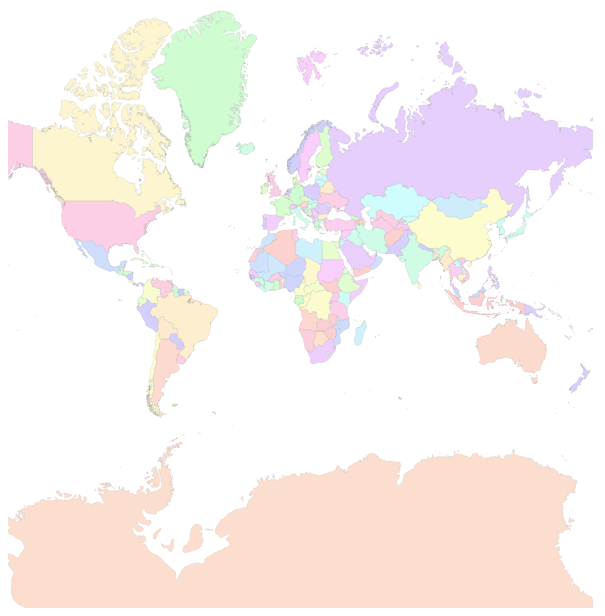
D3 v7 page, settled after 360 driven frames (6 s of simulated time); the page loaded 1 data file(s).


      const width = 800;
      const height = 600;
      const svg = d3
        .select("body")
        .append("svg")
        .attr("width", width)
        .attr("height", height);
      const projection = d3
        .geoMercator()
        .center([120, 23])
        .scale(100)
        .rotate([0, 0, 0]);
      const path = d3.geoPath().projection(projection);
      const g = svg.append("g");
      const diversityColor = d3
        .scaleSequential((t) => d3.hsl(t * 360, 0.9, 0.9).formatRgb())
        .domain([0, 250]);
      d3.json("World_Countries.json").then(function (topojsonData) {
        console.log(topojsonData);
        const convertedGeojson = topojson.feature(
          topojsonData,
          topojsonData.objects.World_Countries
        );
        const getGeoFeature = convertedGeojson.features;
        g.selectAll("path")
          .data(getGeoFeature)
          .join("path")
          .style("stroke", "gray")
          .style("stroke-width", ".25")
          .style("stroke-opacity", ".5")
          .style("fill", (d, i) => diversityColor(i))
          .attr("d", path);
      });
      const zoom = d3.zoom()
        .scaleExtent([1, 10])
        .on("zoom", function (event) {
          console.log(event.transform);
          g.selectAll("path").attr("transform", event.transform);
        });
      svg.call(zoom);
    

### data: World_Countries.json
{
 "type": "Topology",
 "arcs": [
  [
   [
    89840,
    158316
   ],
   [
    -52,
    40
   ],
   [
    -92,
    160
   ],
   [
    0,
    135
   ],
   [
    21,
    -14
   ],
   [
    83,
    -140
   ],
   [
    28,
    -73
   ],
   [
    10,
    -36
   ],
   "... 2 more items"
  ],
  [
   [
    96484,
    166246
   ],
   [
    -10,
    14
   ],
   [
    -52,
    53
   ],
   [
    -31,
    -1
   ],
   [
    -3,
    14
   ],
   [
    -14,
    157
   ],
   [
    1,
    15
   ],
   [
    24,
    32
   ],
   "... 6 more items"
  ],
  [
   [
    96485,
    165394
   ],
   [
    -74,
    12
   ],
   [
    -43,
    38
   ],
   [
    -5,
    17
   ],
   [
    -3,
    95
   ],
   [
    5,
    20
   ],
   [
    45,
    90
   ],
   [
    29,
    -3
   ],
   "... 5 more items"
  ],
  [
   [
    196847,
    194175
   ],
   [
    17,
    33
   ],
   [
    64,
    12
   ],
   [
    44,
    -126
   ],
   [
    14,
    -5
   ],
   [
    47,
    -65
   ],
   [
    20,
    -40
   ],
   [
    39,
    -51
   ],
   "... 104 more items"
  ],
  [
   [
    201140,
    196894
   ],
   [
    35,
    3
   ],
   [
    35,
    -12
   ],
   [
    79,
    -7
   ],
   [
    95,
    12
   ],
   [
    17,
    4
   ],
   [
    56,
    20
   ],
   [
    36,
    5
   ],
   "... 18 more items"
  ],
  [
   [
    202153,
    196615
   ],
   [
    -4,
    -108
   ],
   [
    10,
    -36
   ],
   [
    175,
    -242
   ],
   [
    46,
    -5
   ],
   [
    102,
    131
   ],
   [
    83,
    20
   ],
   [
    41,
    121
   ],
   "... 154 more items"
  ],
  [
   [
    207975,
    196695
   ],
   [
    -87,
    -20
   ],
   [
    -29,
    75
   ],
   [
    -11,
    40
   ],
   [
    -16,
    4
   ],
   [
    -58,
    -55
   ],
   [
    -50,
    -23
   ],
   [
    -65,
    -16
   ],
   "... 4 more items"
  ],
  [
   [
    207689,
    196371
   ],
   [
    5,
    -14
   ],
   [
    -13,
    -83
   ],
   [
    -20,
    5
   ],
   [
    -19,
    47
   ],
   [
    -25,
    18
   ],
   [
    -49,
    -16
   ],
   [
    -172,
    -149
   ],
   "... 252 more items"
  ],
  "... 3,256 more items"
 ],
 "transform": {
  "scale": [
   0.001226,
   0.0006469
  ],
  "translate": [
   -180,
   -90
  ]
 },
 "objects": {
  "World_Countries": {
   "type": "GeometryCollection",
   "geometries": [
    "{... 3 keys}",
    "{... 3 keys}",
    "{... 3 keys}",
    "{... 3 keys}",
    "{... 3 keys}",
    "{... 3 keys}",
    "{... 3 keys}",
    "{... 3 keys}",
    "... 244 more items"
   ]
  }
 }
}